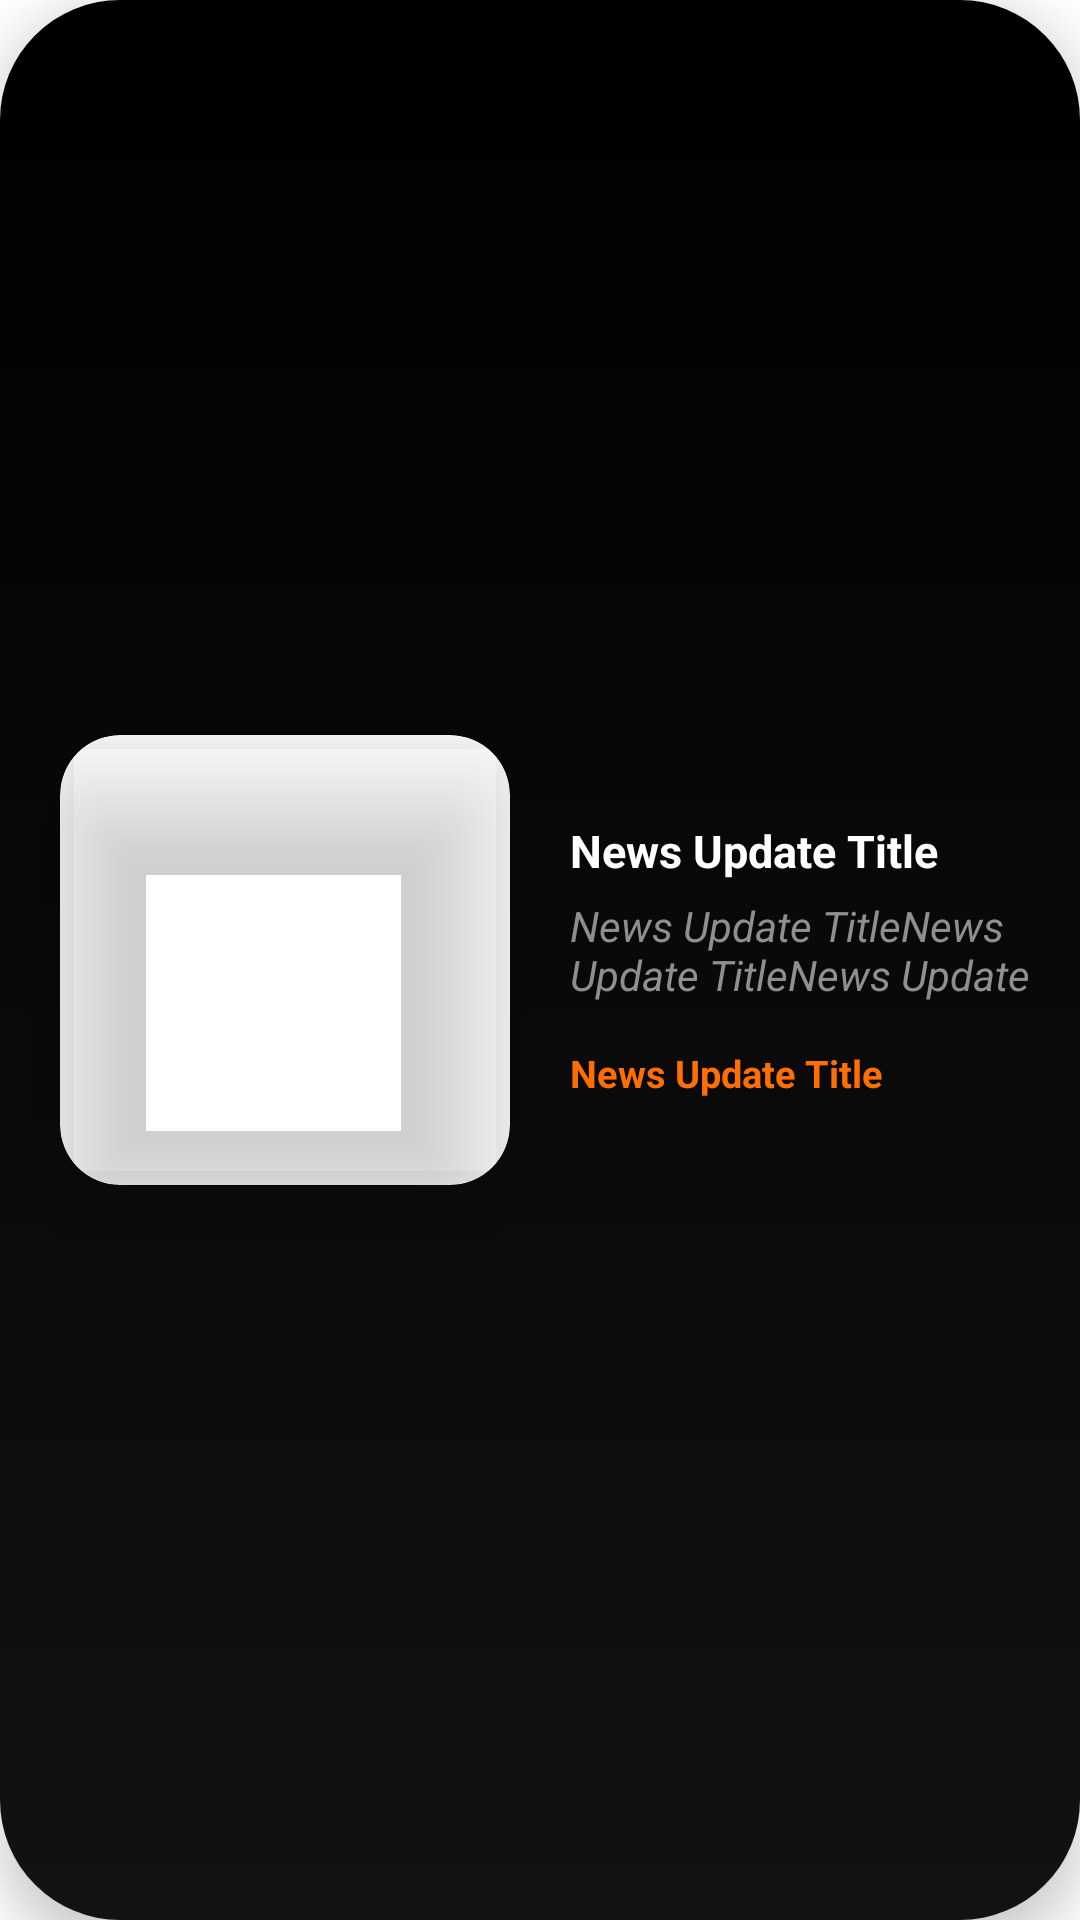

Layout XML and referenced resources for this Android screen:
<!-- AndroidManifest.xml: application theme Theme.PeterObiOneNigeria -->
<!-- res/layout/updates_layout.xml -->
<?xml version="1.0" encoding="utf-8"?>
<com.google.android.material.card.MaterialCardView xmlns:android="http://schemas.android.com/apk/res/android"
    android:layout_width="match_parent"
    android:layout_height="190dp"
    xmlns:app="http://schemas.android.com/apk/res-auto"
    android:padding="10dp"
    android:layout_gravity="center"
    android:layout_marginHorizontal="10dp"
    android:elevation="10dp"
    app:cardElevation="10dp"
    android:layout_marginBottom="20dp"
    app:cardCornerRadius="40dp">

    <FrameLayout
        android:layout_width="match_parent"
        android:layout_height="match_parent"
        android:background="@drawable/update_gradient">

        <LinearLayout
            android:layout_width="match_parent"
            android:layout_height="190dp"
            android:layout_gravity="center"
            android:gravity="center"
            android:orientation="horizontal">

            <com.google.android.material.card.MaterialCardView
                android:layout_width="150dp"
                android:layout_height="150dp"
                app:cardCornerRadius="20dp"
                android:layout_margin="20dp"
                app:cardElevation="10dp"
                android:elevation="10dp"
                android:translationZ="10dp">
                <com.google.android.material.imageview.ShapeableImageView
                    android:id="@+id/update_image"
                    android:layout_width="150dp"
                    android:layout_height="150dp"
                    android:scaleType="centerCrop"
                    android:elevation="10dp"
                    android:translationZ="10dp"/>
            </com.google.android.material.card.MaterialCardView>

            <LinearLayout
                android:layout_width="match_parent"
                android:layout_height="150dp"
                android:gravity="start|center"
                android:layout_marginVertical="20dp"
                android:layout_marginEnd="10dp"
                android:orientation="vertical">

                <TextView
                    android:id="@+id/update_title"
                    android:layout_width="wrap_content"
                    android:layout_height="wrap_content"
                    android:text="News Update Title"
                    android:textColor="@color/white"
                    android:textStyle="bold"
                    android:textSize="15sp"
                    android:maxLines="1"
                    android:layout_marginBottom="5dp"/>
                <TextView
                    android:id="@+id/update_body"
                    android:layout_width="wrap_content"
                    android:layout_height="wrap_content"
                    android:gravity="start|center"
                    android:textColor="@color/gray0"
                    android:textStyle="italic"
                    android:maxLines="2"
                    android:text="News Update TitleNews Update TitleNews Update TitleNews Update TitleNews Update TitleNews Update TitleNews Update TitleNews Update TitleNews Update TitleNews Update TitleNews Update TitleNews Update TitleNews Update TitleNews Update TitleNews Update Title"
                    android:requiresFadingEdge="vertical"
                    android:layout_marginBottom="5dp"/>
                <TextView
                    android:id="@+id/update_time"
                    android:layout_width="wrap_content"
                    android:layout_height="wrap_content"
                    android:textStyle="bold"
                    android:textSize="12.5sp"
                    android:textColor="@color/orange"
                    android:layout_marginTop="10dp"
                    android:text="News Update Title"/>

            </LinearLayout>
        </LinearLayout>
    </FrameLayout>
</com.google.android.material.card.MaterialCardView>
<!-- resources referenced by this layout -->
<resources>
  <color name="gray0">#8F8F8F</color>
  <color name="orange">#FF6E00</color>
  <color name="white">#FFFFFFFF</color>
  <!-- drawable update_gradient (drawable) -->
  <?xml version="1.0" encoding="utf-8"?>
  <shape xmlns:android="http://schemas.android.com/apk/res/android">
      <corners
          android:radius="25dp"/>
      <gradient
          android:startColor="@color/black"
          android:endColor="#121212"
          android:angle="-45"/>
  </shape>
  <style name="Theme.PeterObiOneNigeria" parent="Theme.MaterialComponents.DayNight.DarkActionBar">
          
          <item name="colorPrimary">@color/black</item>
          <item name="colorPrimaryVariant">@color/black</item>
          <item name="colorOnPrimary">@color/gray</item>
          
          <item name="colorSecondary">@color/teal_200</item>
          <item name="colorSecondaryVariant">@color/teal_700</item>
          <item name="colorOnSecondary">@color/black</item>
          
          <item name="android:statusBarColor" tools:targetApi="l">?attr/colorPrimaryVariant</item>
          
  
          <item name="windowActionBar">false</item>
          <item name="windowNoTitle">true</item>
          <item name="android:windowActionBar">false</item>
          <item name="android:windowNoTitle">true</item>
          <item name="android:title">false</item>
      </style>
  <color name="black">#FF000000</color>
  <color name="gray">#090909</color>
  <color name="teal_200">#FF03DAC5</color>
  <color name="teal_700">#FF018786</color>
</resources>
